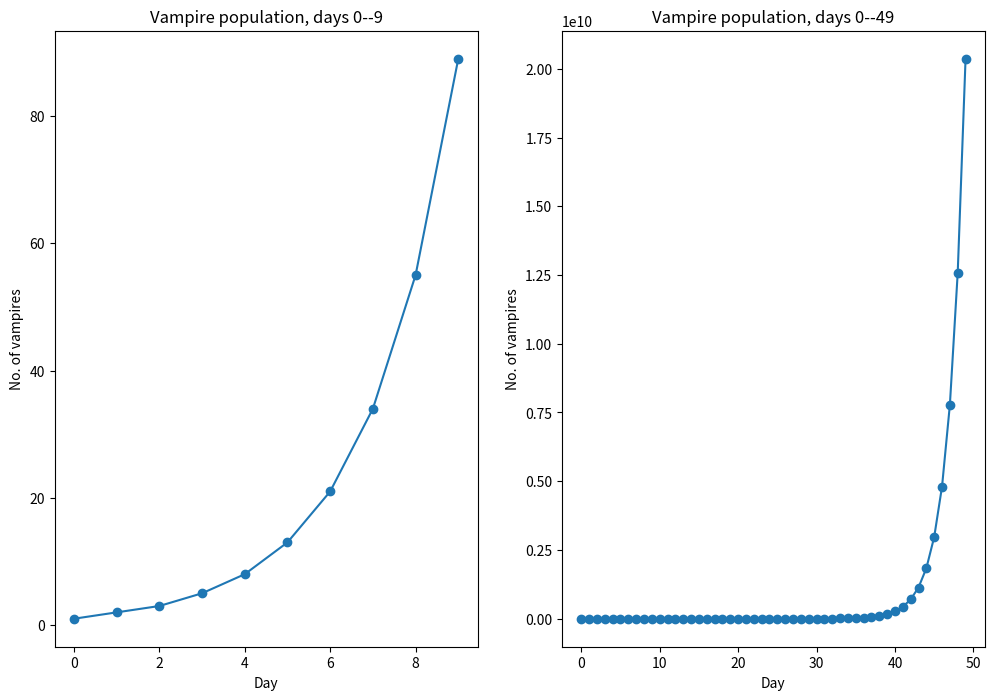

Write Python code to recreate this figure.
import numpy as np
import matplotlib.pyplot as plt

def vampires(N) :
    p = np.ones(N)  # Create an array of length N with all entries equal to 1.
    p[1]=2           # Note that p[0] is already 1, but let's set p[1]=2 (according to the model)
    for n in range(2,N) :   # Then calculate p[n] for n=2,3,...,N-1
        p[n]=p[n-1]+p[n-2]
    return p        # Return the array p

vampires(10)

plt.figure(figsize=(12,8), dpi= 200, facecolor='w', edgecolor='k')  # This makes the plot a bit bigger
                                                                    # than the standard size.

plt.subplot(1,2,1)
plt.plot(vampires(10),'o-')
plt.title("Vampire population, days 0--9")
plt.xlabel("Day")
plt.ylabel("No. of vampires")

plt.subplot(1,2,2)
plt.plot(vampires(50),'o-')
plt.title("Vampire population, days 0--49")
plt.xlabel("Day")
plt.ylabel("No. of vampires")

plt.show()

